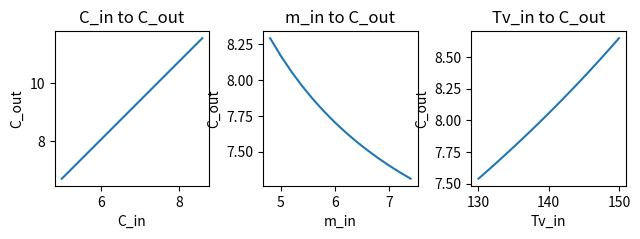

Recreate this plot in Python.
import matplotlib.pyplot as plt


def find_m_sv(Tv):
    # Tv - temperature of vapor
    # Ts - temperature of solution
    kt = 5000
    F = 10
    Ts = 90
    r = 2260000
    ct = 4187
    return (kt*F*(Tv-Ts))\
           / (r-ct*Ts)

def find_m_out(m_in, m_sv):
    return m_in - m_sv

def find_C_out(C_in, m_in, m_out):
    return m_in*C_in/m_out


def f(C_in, m_in, Tv):

    m_sv = find_m_sv(Tv)
    m_out = find_m_out(m_in, m_sv)
    C_out = find_C_out(C_in, m_in, m_out)

    return C_out


C_ins = [5, 9]
dC = 0.4
_C_in = 6

m_ins = [4.8, 7.5]
dm = 0.2
_m_in = 5.2

Tvs = [130, 150]
dTv = 0.5
_Tv = 140

C_outs_C = []
Cs = []
C_outs_m = []
ms = []
C_outs_Tv = []
Tv_s = []

c = C_ins[0]
while c <= C_ins[1]:
    C_outs_C.append(f(c, _m_in, _Tv))
    Cs.append(c)
    c += dC

m = m_ins[0]
while m <= m_ins[1]:
    C_outs_m.append(f(_C_in, m, _Tv))
    ms.append(m)
    m += dm

t = Tvs[0]
while t <= Tvs[1]:
    C_outs_Tv.append(f(_C_in, _m_in, t))
    Tv_s.append(t)
    t += dTv

fig, axis = plt.subplots(1, 3)
fig.tight_layout()

axis[0].plot(Cs, C_outs_C)
axis[0].set_title("C_in to C_out")
axis[0].set_xlabel("C_in")
axis[0].set_ylabel("C_out")
axis[1].plot(ms, C_outs_m)
axis[1].set_title("m_in to C_out")
axis[1].set_xlabel("m_in")
axis[1].set_ylabel("C_out")
axis[2].plot(Tv_s, C_outs_Tv)
axis[2].set_title("Tv_in to C_out")
axis[2].set_xlabel("Tv_in")
axis[2].set_ylabel("C_out")
#just test
axis[0].set_box_aspect(1)
axis[1].set_box_aspect(1)
axis[2].set_box_aspect(1)

plt.show()
